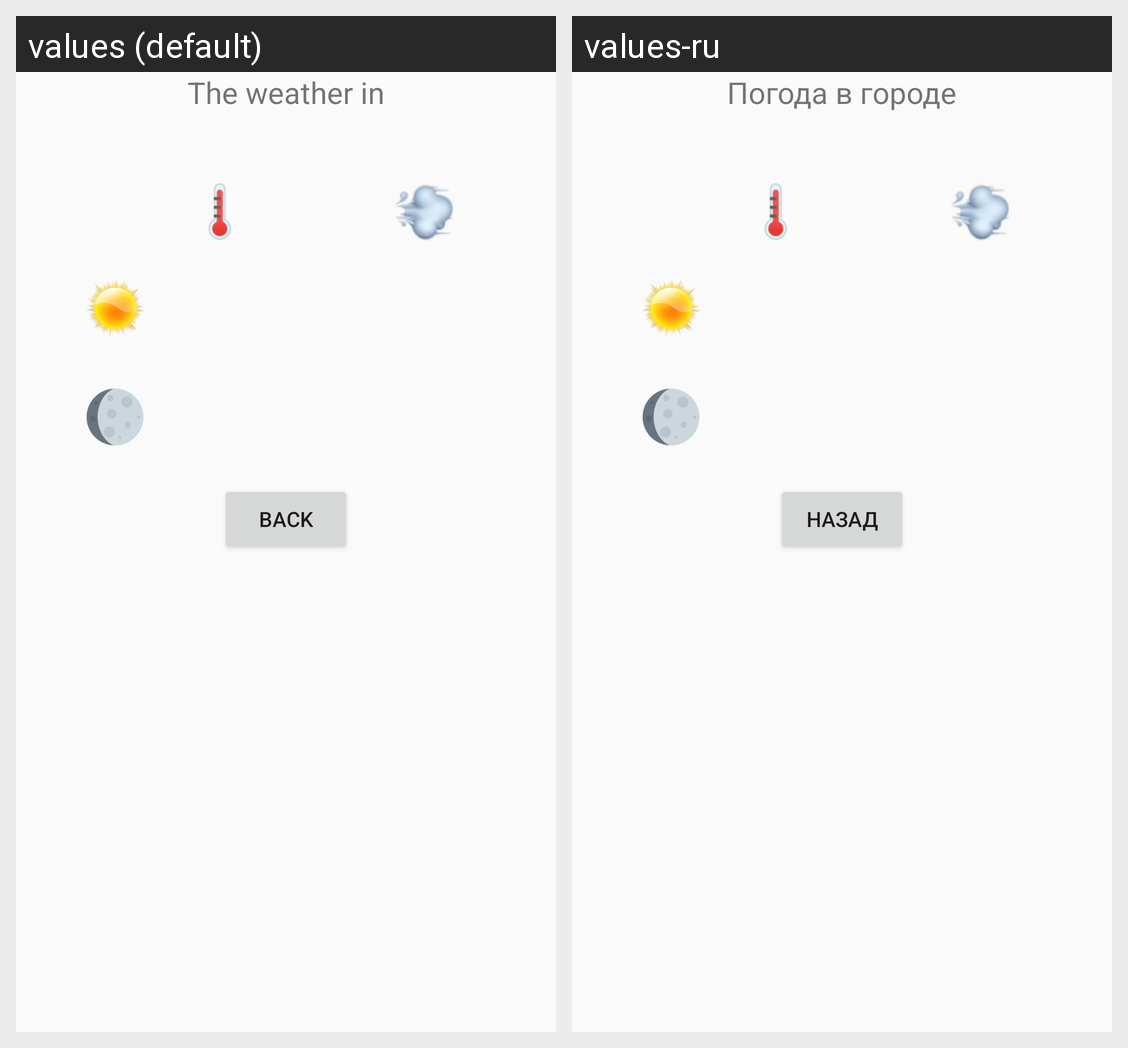

Here is an Android app screen in its default locale and in the app's own translations. Write out the translated-string differences for the strings that appear on this screen.
Android screen res/layout/fragment_weather.xml rendered under 2 locales, left to right: values (default), values-ru. Device: Nexus 5 (rendered at 1080×1920; each locale shown at half size, 540×960, under a caption strip naming it); theme AppTheme.
Strings drawn on this screen, with the default value and each locale's value (text and hints the layout hard-codes, and strings that could not be matched under every locale, appear in the picture but are not listed):

second_weather
  values: The weather in
  values-ru: Погода в городе

back
  values: back
  values-ru: назад
